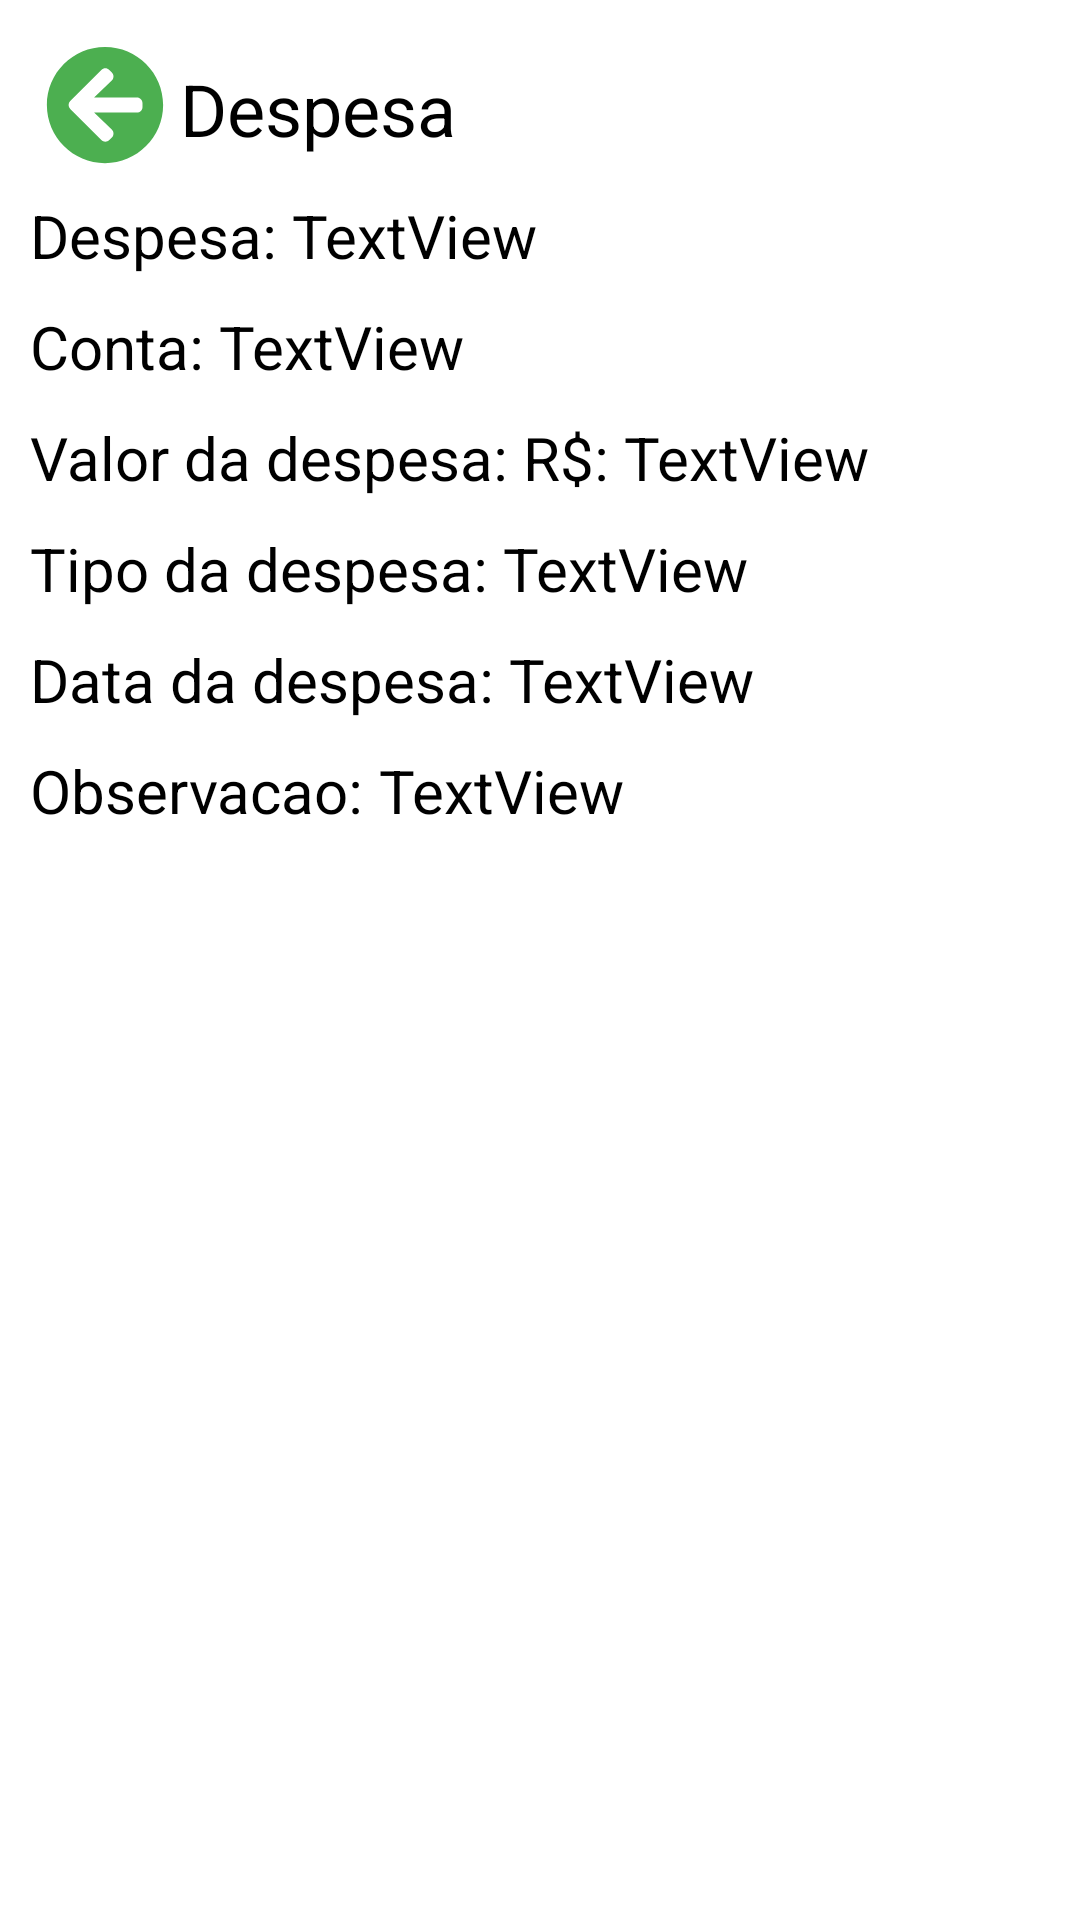

Reconstruct the res/layout file that produces this screen, plus the resources it refers to.
<!-- AndroidManifest.xml: application theme Theme.Poket -->
<!-- res/layout/activity_ver_despesa.xml -->
<?xml version="1.0" encoding="utf-8"?>
<LinearLayout xmlns:android="http://schemas.android.com/apk/res/android"
    xmlns:app="http://schemas.android.com/apk/res-auto"
    xmlns:tools="http://schemas.android.com/tools"
    android:layout_width="match_parent"
    android:layout_height="match_parent"
    android:orientation="vertical"
    tools:context=".view.despesa.VerDespesa">

    <LinearLayout
        android:layout_width="match_parent"
        android:layout_height="match_parent"
        android:layout_marginLeft="5dp"
        android:layout_marginTop="5dp"
        android:layout_marginRight="5dp"
        android:layout_marginBottom="5dp"
        android:orientation="vertical">

        <LinearLayout
            android:layout_width="wrap_content"
            android:layout_height="wrap_content"
            android:layout_marginLeft="5dp"
            android:layout_marginTop="5dp"
            android:layout_marginRight="5dp"
            android:layout_marginBottom="5dp"
            android:orientation="horizontal">

            <ImageView
                android:id="@+id/imageViewVerDespesaVoltar"
                android:layout_width="40dp"
                android:layout_height="40dp"
                android:layout_marginLeft="5dp"
                android:layout_marginTop="5dp"
                android:layout_marginRight="5dp"
                android:layout_weight="1"
                app:srcCompat="@drawable/ic_voltar" />

            <TextView
                android:id="@+id/textView26"
                android:layout_width="wrap_content"
                android:layout_height="wrap_content"
                android:layout_marginTop="10dp"
                android:layout_weight="1"
                android:text="Despesa"
                android:textColor="#000000"
                android:textSize="24sp" />
        </LinearLayout>

        <TextView
            android:id="@+id/textViewVerDespesaId"
            android:layout_width="match_parent"
            android:layout_height="wrap_content"
            android:text="TextView"
            android:visibility="gone" />

        <LinearLayout
            android:layout_width="wrap_content"
            android:layout_height="wrap_content"
            android:layout_marginLeft="5dp"
            android:layout_marginTop="5dp"
            android:layout_marginRight="5dp"
            android:layout_marginBottom="5dp"
            android:orientation="horizontal">

            <TextView
                android:id="@+id/textView28"
                android:layout_width="wrap_content"
                android:layout_height="wrap_content"
                android:layout_weight="1"
                android:text="Despesa: "
                android:textColor="#000000"
                android:textSize="20sp" />

            <TextView
                android:id="@+id/textViewVerDespesaNomeDespesa"
                android:layout_width="wrap_content"
                android:layout_height="wrap_content"
                android:layout_weight="1"
                android:text="TextView"
                android:textColor="#000000"
                android:textSize="20sp" />
        </LinearLayout>

        <LinearLayout
            android:layout_width="wrap_content"
            android:layout_height="wrap_content"
            android:layout_marginLeft="5dp"
            android:layout_marginTop="5dp"
            android:layout_marginRight="5dp"
            android:layout_marginBottom="5dp"
            android:orientation="horizontal">

            <TextView
                android:id="@+id/textView30"
                android:layout_width="wrap_content"
                android:layout_height="wrap_content"
                android:layout_weight="1"
                android:text="Conta: "
                android:textColor="#000000"
                android:textSize="20sp" />

            <TextView
                android:id="@+id/textViewVerDespesaNomeConta"
                android:layout_width="wrap_content"
                android:layout_height="wrap_content"
                android:layout_weight="1"
                android:text="TextView"
                android:textColor="#000000"
                android:textSize="20sp" />
        </LinearLayout>

        <LinearLayout
            android:layout_width="wrap_content"
            android:layout_height="wrap_content"
            android:layout_marginLeft="5dp"
            android:layout_marginTop="5dp"
            android:layout_marginRight="5dp"
            android:layout_marginBottom="5dp"
            android:orientation="horizontal">

            <TextView
                android:id="@+id/textView33"
                android:layout_width="wrap_content"
                android:layout_height="wrap_content"
                android:layout_weight="1"
                android:text="Valor da despesa: "
                android:textColor="#000000"
                android:textSize="20sp" />

            <TextView
                android:id="@+id/textViewHomeDataAnoD"
                android:layout_width="wrap_content"
                android:layout_height="wrap_content"
                android:layout_weight="1"
                android:text="R$: "
                android:textColor="#000000"
                android:textSize="20sp" />

            <TextView
                android:id="@+id/textViewVerDespesaValorDespesa"
                android:layout_width="wrap_content"
                android:layout_height="wrap_content"
                android:layout_weight="1"
                android:text="TextView"
                android:textColor="#000000"
                android:textSize="20sp" />
        </LinearLayout>

        <LinearLayout
            android:layout_width="wrap_content"
            android:layout_height="wrap_content"
            android:layout_marginLeft="5dp"
            android:layout_marginTop="5dp"
            android:layout_marginRight="5dp"
            android:layout_marginBottom="5dp"
            android:orientation="horizontal">

            <TextView
                android:id="@+id/textView35"
                android:layout_width="wrap_content"
                android:layout_height="wrap_content"
                android:layout_weight="1"
                android:text="Tipo da despesa: "
                android:textColor="#000000"
                android:textSize="20sp" />

            <TextView
                android:id="@+id/textViewVerDespesaTipoDespesa"
                android:layout_width="wrap_content"
                android:layout_height="wrap_content"
                android:layout_weight="1"
                android:text="TextView"
                android:textColor="#000000"
                android:textSize="20sp" />
        </LinearLayout>

        <LinearLayout
            android:layout_width="wrap_content"
            android:layout_height="wrap_content"
            android:layout_marginLeft="5dp"
            android:layout_marginTop="5dp"
            android:layout_marginRight="5dp"
            android:layout_marginBottom="5dp"
            android:orientation="horizontal">

            <TextView
                android:id="@+id/textView52"
                android:layout_width="wrap_content"
                android:layout_height="wrap_content"
                android:layout_weight="1"
                android:text="Data da despesa: "
                android:textColor="#000000"
                android:textSize="20sp" />

            <TextView
                android:id="@+id/textViewVerDespesaDataDespesa"
                android:layout_width="wrap_content"
                android:layout_height="wrap_content"
                android:layout_weight="1"
                android:text="TextView"
                android:textColor="#000000"
                android:textSize="20sp" />
        </LinearLayout>

        <LinearLayout
            android:layout_width="wrap_content"
            android:layout_height="wrap_content"
            android:layout_marginLeft="5dp"
            android:layout_marginTop="5dp"
            android:layout_marginRight="5dp"
            android:layout_marginBottom="5dp"
            android:orientation="horizontal">

            <TextView
                android:id="@+id/textView82"
                android:layout_width="wrap_content"
                android:layout_height="wrap_content"
                android:layout_weight="1"
                android:text="Observacao: "
                android:textColor="#000000"
                android:textSize="20sp" />

            <TextView
                android:id="@+id/textViewVerDespesaObservacao"
                android:layout_width="wrap_content"
                android:layout_height="wrap_content"
                android:layout_weight="1"
                android:text="TextView"
                android:textColor="#000000"
                android:textSize="20sp" />
        </LinearLayout>
    </LinearLayout>
</LinearLayout>
<!-- resources referenced by this layout -->
<resources>
  <!-- drawable ic_voltar (drawable) -->
  <vector xmlns:android="http://schemas.android.com/apk/res/android"
      android:width="512dp"
      android:height="512dp"
      android:viewportWidth="512"
      android:viewportHeight="512">
    <path
        android:pathData="M256,504C119,504 8,393 8,256S119,8 256,8s248,111 248,248 -111,248 -248,248zM284.9,360.4L209.4,288L392,288c13.3,0 24,-10.7 24,-24v-16c0,-13.3 -10.7,-24 -24,-24L209.4,224l75.5,-72.4c9.7,-9.3 9.9,-24.8 0.4,-34.3l-11,-10.9c-9.4,-9.4 -24.6,-9.4 -33.9,0L107.7,239c-9.4,9.4 -9.4,24.6 0,33.9l132.7,132.7c9.4,9.4 24.6,9.4 33.9,0l11,-10.9c9.5,-9.5 9.3,-25 -0.4,-34.3z"
        android:fillColor="#4CAF50"/>
  </vector>
  <style name="Theme.Poket" parent="Theme.MaterialComponents.DayNight.DarkActionBar">
          
          <item name="colorPrimary">@color/green_100</item>
          <item name="colorPrimaryVariant">@color/purple_700</item>
          <item name="colorOnPrimary">@color/white</item>
          
          <item name="colorSecondary">@color/teal_200</item>
          <item name="colorSecondaryVariant">@color/teal_700</item>
          <item name="colorOnSecondary">@color/black</item>
          
          <item name="android:statusBarColor" tools:targetApi="l">?attr/colorPrimaryVariant</item>
          
      </style>
  <color name="green_100">#4CAF50</color>
  <color name="purple_700">#FF3700B3</color>
  <color name="white">#FFFFFFFF</color>
  <color name="teal_200">#FF03DAC5</color>
  <color name="teal_700">#FF018786</color>
  <color name="black">#FF000000</color>
</resources>
